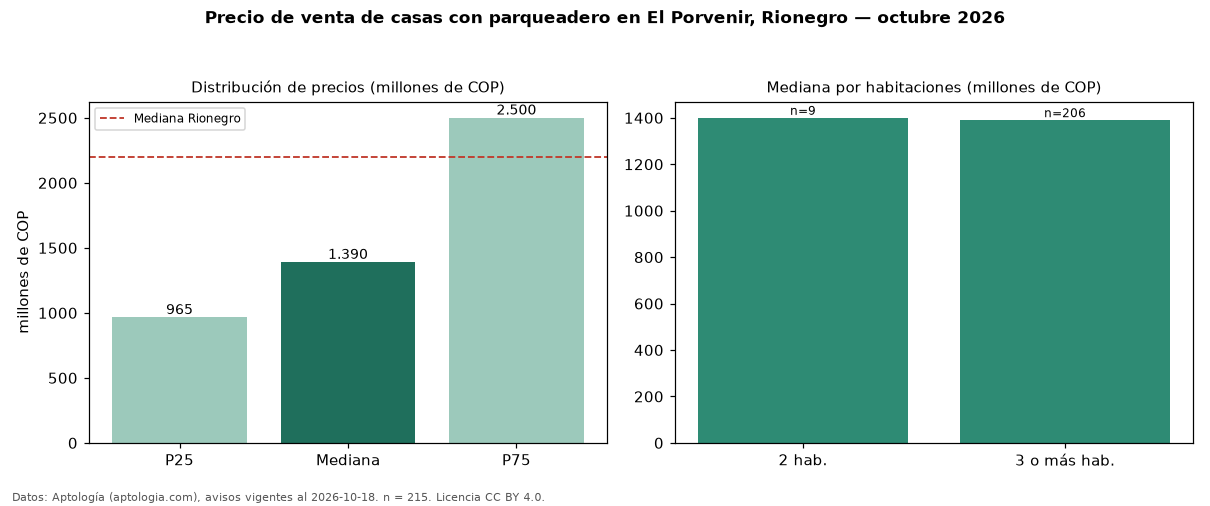

The data file committed next to this chart (first rows):
seccion, metrica, valor, moneda, n
filtro, parq1, con parqueadero, , 215
precio, p25, 965000000, COP, 215
precio, mediana, 1390000000, COP, 215
precio, p75, 2500000000, COP, 215
precio, minimo, 260000000, COP, 215
precio, maximo, 7800000000, COP, 215
m2, mediana_precio_m2, 6090909, COP, 205
m2, area_mediana_m2, 240.0, m2, 205
admin, mediana_admin_mes, 450000, COP, 84
banos, mediana_banos, 4.0, , 
parqueadero, pct_con_parqueadero, 100.0, %, 215
estrato, estrato_mas_frecuente, 5, , 206
habitaciones, 2, 1400000000, COP, 9
habitaciones, 3+, 1390000000, COP, 206
ciudad, mediana_ciudad_referencia, 2200000000, COP, 
ciudad, mediana_m2_ciudad, 6689815, COP, 
fuente, fecha_datos, 2026-10-18, , 
fuente, atribucion, https://www.aptologia.com/casas-en-venta…, , 
fuente, licencia, CC BY 4.0, , 
